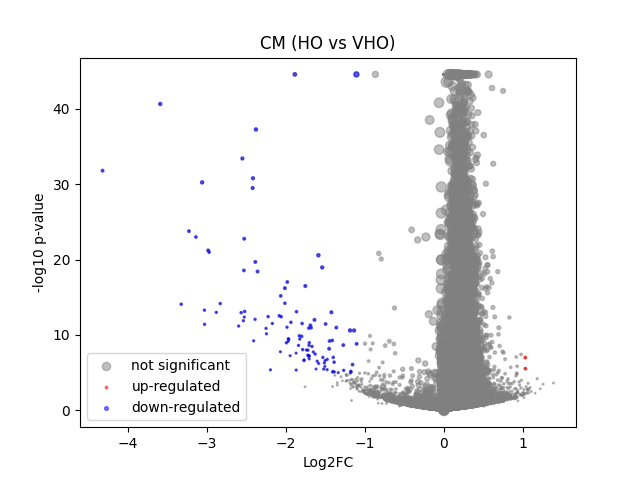

Data behind this chart, as committed beside it:
	gene	expression_1	expression_2	log2FC	-log10 p-val	significant
0	MIR1302-2HG	5.820766e-10	0.0001358	0.1836	0.4983	0
1	FAM138A	5.820766e-10	-3.7020072e-08	-5.4261545e-05	44.55	0
2	OR4F5	5.820766e-10	-3.7020072e-08	-5.4261545e-05	44.55	0
3	AL627309.1	0.002503	0.001198	-0.6719	1.406	0
4	AL627309.3	5.820766e-10	0.0003411	0.4235	1.05	0
5	AL627309.2	5.820766e-10	-3.7020072e-08	-5.4261545e-05	44.55	0
6	AL627309.5	0.02044	0.02604	0.3348	1.77	0
7	AL627309.4	0.000467	0.001133	0.5399	0.8582	0
8	AP006222.2	0.0006173	0.0009798	0.2918	0.3907	0
9	AL732372.1	5.820766e-10	-3.7020072e-08	-5.4261545e-05	44.55	0
10	OR4F29	5.820766e-10	-3.7020072e-08	-5.4261545e-05	44.55	0
11	AC114498.1	5.820766e-10	0.0001263	0.1716	0.4982	0
12	OR4F16	5.820766e-10	-3.7020072e-08	-5.4261545e-05	44.55	0
13	AL669831.2	0.001157	0.0008964	-0.186	0.2317	0
14	LINC01409	0.07152	0.08533	0.2515	2.905	0
15	FAM87B	0.0002639	9.4094896e-05	-0.2082	0.4591	0
16	LINC01128	0.1493	0.1743	0.2221	4.532	0
17	LINC00115	0.01504	0.01479	-0.0229	0.04815	0
18	FAM41C	0.007904	0.009148	0.1887	0.4337	0
19	AL645608.6	0.0007154	0.0002399	-0.4684	0.8303	0
20	AL645608.2	0.004796	0.005679	0.2046	0.3537	0
21	AL645608.4	0.0007027	0.001258	0.4073	0.574	0
22	LINC02593	0.03755	0.05331	0.4946	5.6	0
23	SAMD11	0.1927	0.2544	0.3994	17.08	0
24	NOC2L	0.2153	0.2579	0.2595	9.019	0
25	KLHL17	0.01368	0.01517	0.14	0.3746	0
26	PLEKHN1	0.001551	0.001363	-0.1108	0.1211	0
27	PERM1	0.001231	0.001623	0.2336	0.2846	0
28	AL645608.7	0.000693	0.0003732	-0.3021	0.458	0
29	HES4	0.2278	0.243	0.0931	1.449	0
30	ISG15	0.2091	0.2479	0.2445	7.598	0
31	AL645608.1	5.820766e-10	-3.7020072e-08	-5.4261545e-05	44.55	0
32	AGRN	0.07961	0.09018	0.1778	1.782	0
33	AL645608.5	5.820766e-10	-3.7020072e-08	-5.4261545e-05	44.55	0
34	AL645608.8	0.0001178	-3.7020072e-08	-0.1607	0.499	0
35	RNF223	5.820766e-10	8.0394326e-05	0.1116	0.4982	0
36	C1orf159	0.0151	0.01761	0.2091	0.6802	0
37	AL390719.3	5.820766e-10	0.0006324	0.707	1.547	0
38	LINC01342	5.820766e-10	-3.7020072e-08	-5.4261545e-05	44.55	0
39	AL390719.2	0.0001255	-3.7020072e-08	-0.1706	0.499	0
40	TTLL10-AS1	5.820766e-10	-3.7020072e-08	-5.4261545e-05	44.55	0
41	TTLL10	5.820766e-10	-3.7020072e-08	-5.4261545e-05	44.55	0
42	TNFRSF18	0.0007582	0.0001842	-0.5702	1.157	0
43	TNFRSF4	0.0004767	-3.7020072e-08	-0.5624	1.861	0
44	SDF4	0.4477	0.5299	0.2426	18.55	0
45	B3GALT6	0.1505	0.1829	0.2792	7.304	0
46	C1QTNF12	0.005526	0.006039	0.1091	0.1774	0
47	AL162741.1	0.0005145	0.0007372	0.1979	0.232	0
48	UBE2J2	0.2612	0.3198	0.2907	14.19	0
49	LINC01786	0.001232	0.001318	0.05484	0.05358	0
50	SCNN1D	0.004944	0.004816	-0.03149	0.04269	0
51	ACAP3	0.0601	0.06871	0.1901	1.605	0
52	PUSL1	0.06838	0.08883	0.3726	5.841	0
53	INTS11	0.1244	0.1583	0.3457	8.788	0
54	AL139287.1	0.0001237	0.0001296	0.00757	0.01159	0
55	CPTP	0.05725	0.07915	0.4605	7.406	0
56	TAS1R3	0.001159	0.0005788	-0.4518	0.6982	0
57	DVL1	0.05571	0.04706	-0.2388	1.933	0
58	MXRA8	0.03802	0.03979	0.06415	0.2429	0
59	AURKAIP1	0.9749	1.072	0.1368	20.21	0
... 36,541 more rows
